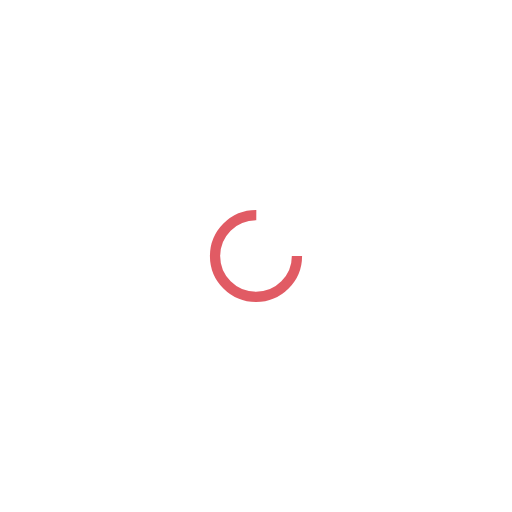
t = 0.00 s
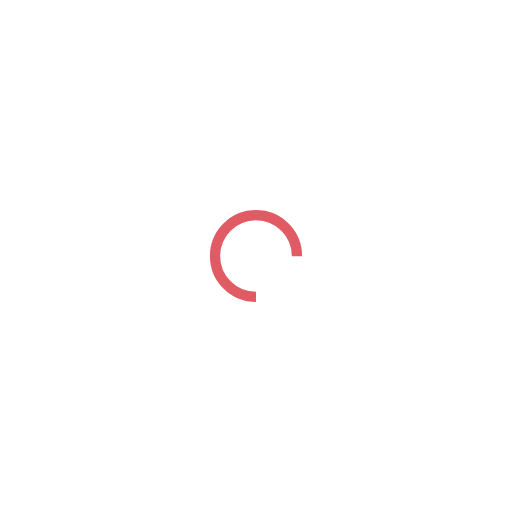
t = 0.25 s
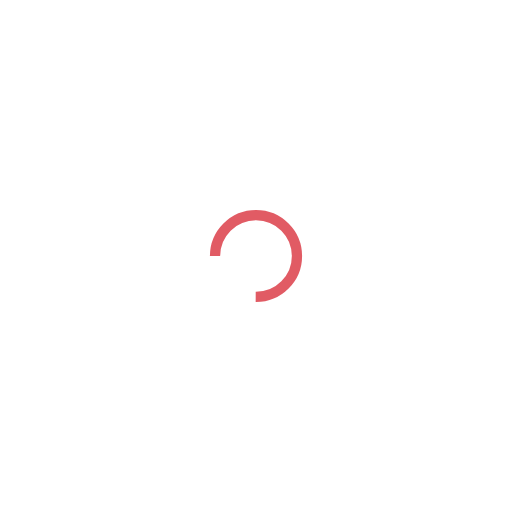
t = 0.50 s
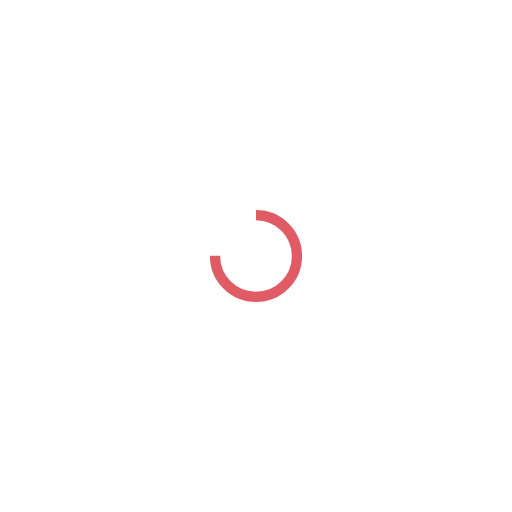
t = 0.75 s

The animated SVG that drew these frames (rendered in a browser with its animation timeline set to each time). Animation: 1 SMIL element (animateTransform=1); one cycle of 1.00 s, repeats indefinitely.

<?xml version="1.0" encoding="utf-8"?>
<svg xmlns="http://www.w3.org/2000/svg" xmlns:xlink="http://www.w3.org/1999/xlink" style="margin: auto; background: none; display: block; shape-rendering: auto;" width="200px" height="200px" viewBox="0 0 100 100" preserveAspectRatio="xMidYMid">
<circle cx="50" cy="50" fill="none" stroke="#e15b64" stroke-width="2" r="8" stroke-dasharray="37.69911184307752 14.566370614359172">
  <animateTransform attributeName="transform" type="rotate" repeatCount="indefinite" dur="1s" values="0 50 50;360 50 50" keyTimes="0;1"></animateTransform>
</circle>
<!-- [ldio] generated by https://loading.io/ --></svg>
